Run: headless pygame with SDL's dummy video driver; simulated clock (each Clock.tick advances the game by its frame time, no real sleeping); random seed 0; keys injected as events and as key.get_pressed() state; no mouse input.
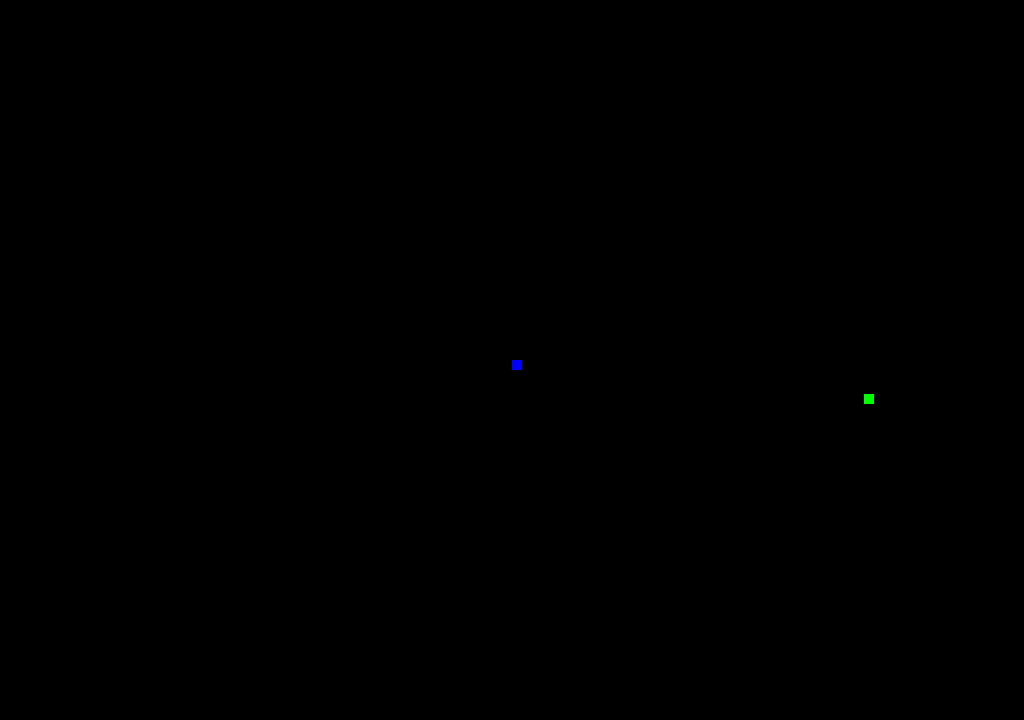
Frame 1 of 4 · flips 1–60 · no input
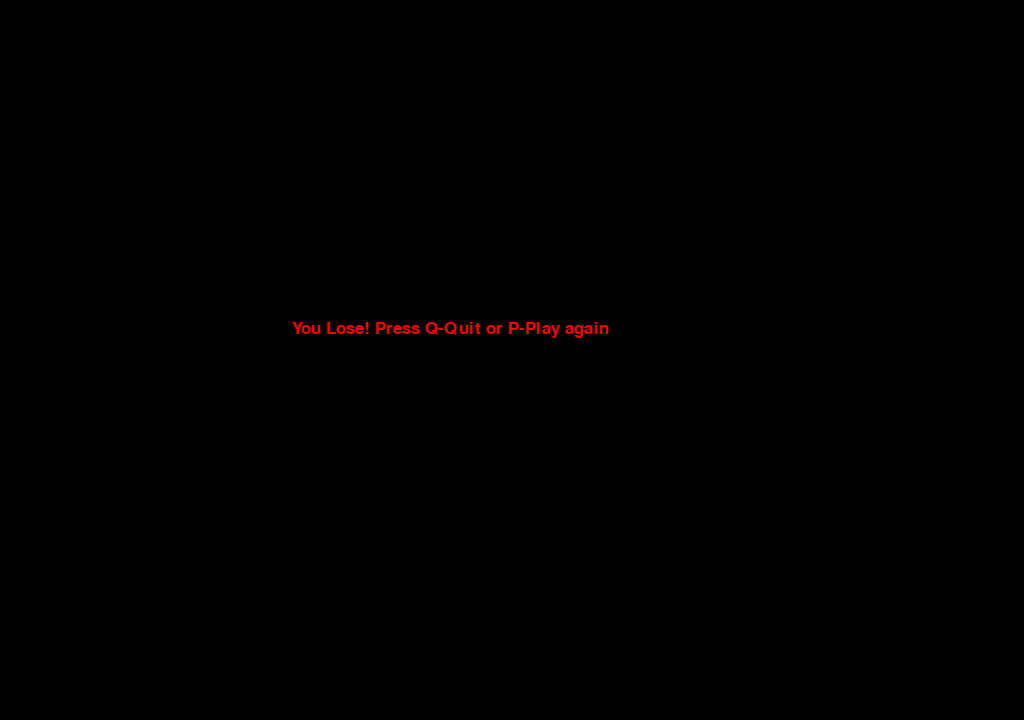
Frame 2 of 4 · flips 61–180 · tapped SPACE, RETURN · held RIGHT (→), D
Frame 3 of 4 · flips 181–300 · held DOWN (↓), S · screen unchanged from frame 2, image omitted
Frame 4 of 4 · flips 301–420 · held LEFT (←), A, UP (↑), W · screen unchanged from frame 3, image omitted

The pygame program that drew these frames:

import pygame
import time
import random

pygame.init()

dis_width = 1024
dis_height = 720

dis = pygame.display.set_mode((dis_width, dis_height))
pygame.display.set_caption('Snake Game')

#Colors
black = (0, 0, 0)
red = (255, 0, 0)
blue = (0, 0, 255)
green = (0, 255, 0)
yellow = (255, 255, 102)

#Snake

snake_speed = 30
snake_block = 10
clock = pygame.time.Clock()

font_style = pygame.font.SysFont("bahnschrift", 25) 

def message(msg, color):
    message = font_style.render(msg, True, color)
    dis.blit(message, [dis_width/3.5, dis_height/2.25])
    
    pygame.display.update()

def gameLoop():
    
    game_over = False
    game_close = False

    x_snake = dis_width / 2
    y_snake = dis_height / 2
    x_dir = 0
    y_dir = 0

    food_x = (random.randrange(0, dis_width - snake_block) / 10) * 10
    food_y = (random.randrange(0, dis_height - snake_block) / 10) * 10

    while not game_over:

        while game_close == True:
            dis.fill(black)
            message("You Lose! Press Q-Quit or P-Play again", red)
            pygame.display.update()

            for event in pygame.event.get():
                if event.type == pygame.KEYDOWN:
                    if event.key == pygame.K_q:
                        game_over = True
                        game_close = False

                    if event.key == pygame.K_p:
                        gameLoop()

        for event in pygame.event.get():

            if event.type == pygame.QUIT:
                pygame.quit()

            if event.type == pygame.KEYDOWN:
                if event.key == pygame.K_LEFT:
                    x_dir = -snake_block
                    y_dir = 0
                if event.key == pygame.K_RIGHT:
                    x_dir = snake_block
                    y_dir = 0    
                if event.key == pygame.K_UP:
                    y_dir = -snake_block
                    x_dir = 0
                if event.key == pygame.K_DOWN:
                    y_dir = snake_block
                    x_dir = 0

        if x_snake >= dis_width or x_snake < 0 or y_snake >= dis_height or y_snake < 0:
            game_close = True

        x_snake = x_snake + x_dir
        y_snake = y_snake + y_dir
        dis.fill(black)
        pygame.draw.rect(dis, green, [food_x, food_y, snake_block, snake_block])
        pygame.draw.rect(dis, blue, [x_snake, y_snake, snake_block, snake_block])
        pygame.display.update()   

        clock.tick(snake_speed)   

    pygame.quit()

    quit()

gameLoop()
